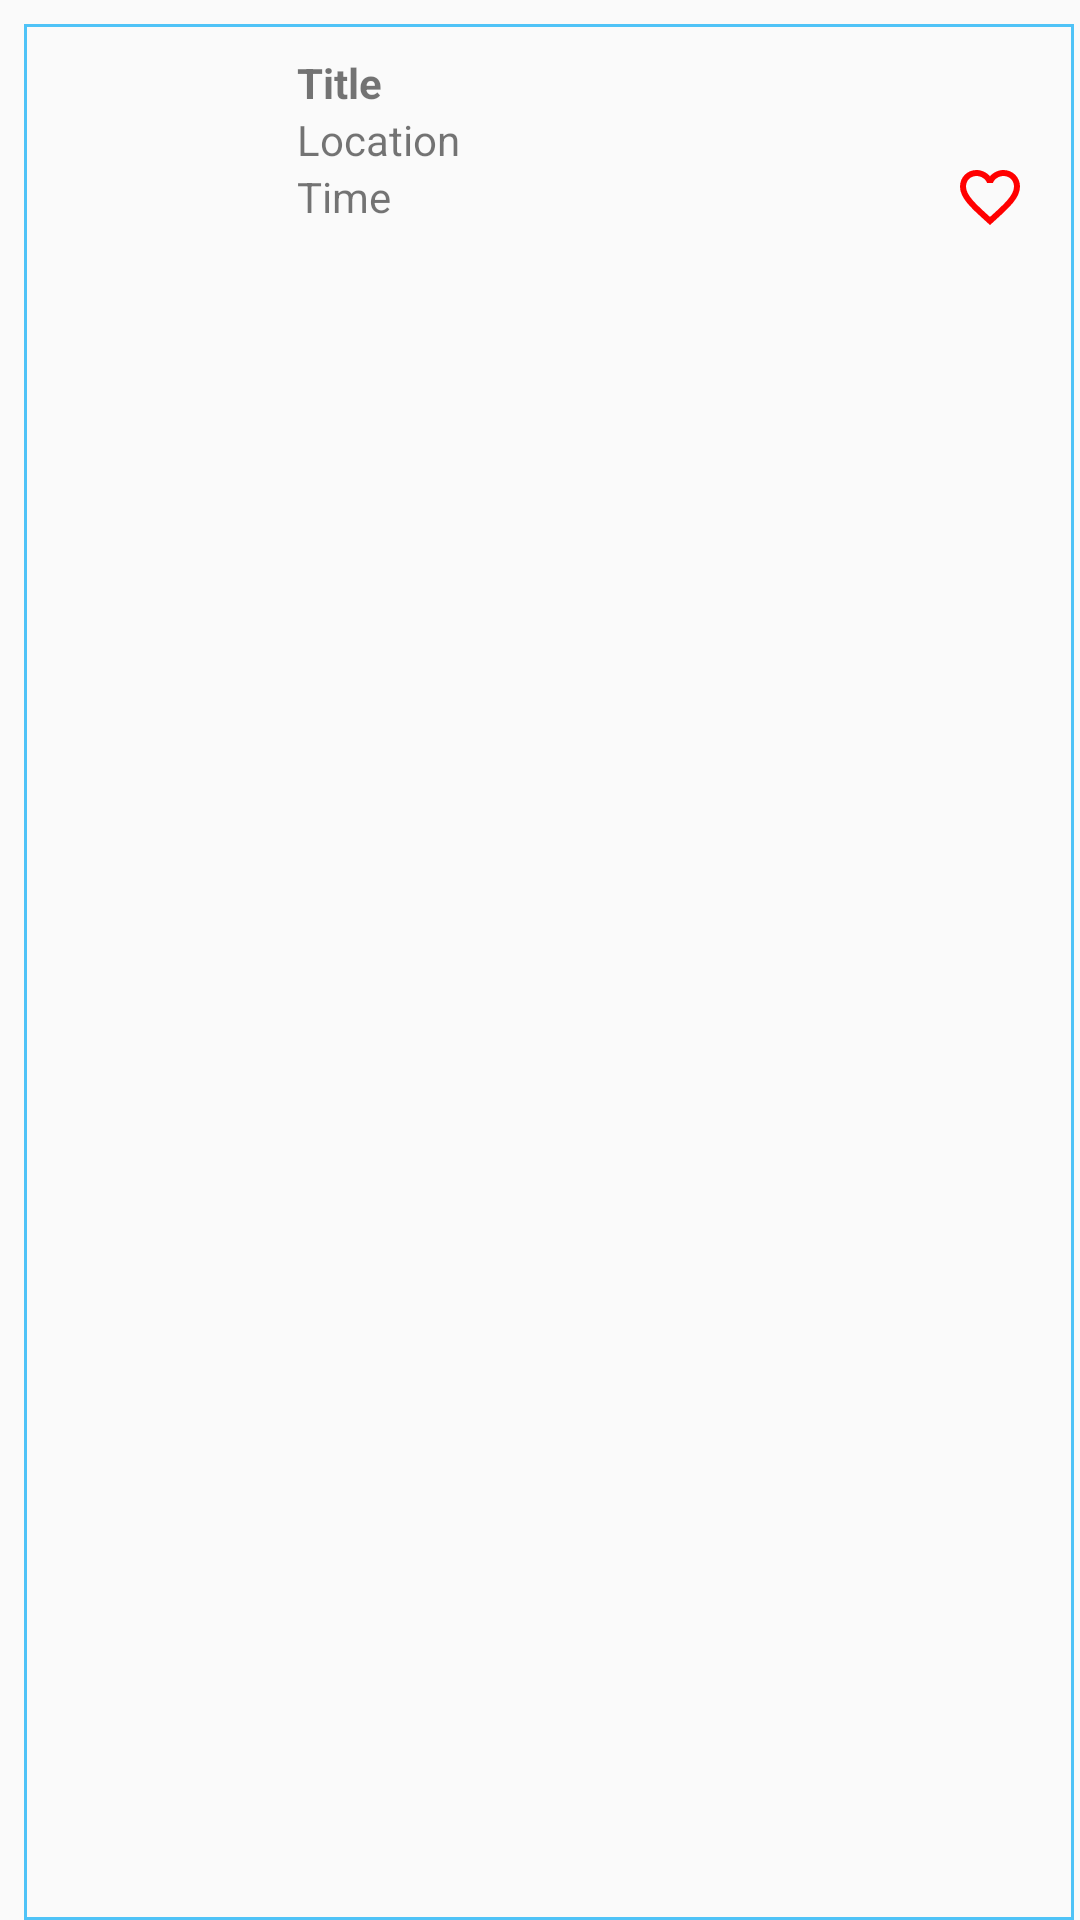

The Android layout XML behind this screen, and the referenced resources:
<!-- AndroidManifest.xml: application theme AppTheme -->
<!-- res/layout/list_events.xml -->
<?xml version="1.0" encoding="utf-8"?>
<android.support.constraint.ConstraintLayout xmlns:android="http://schemas.android.com/apk/res/android"
                                             xmlns:app="http://schemas.android.com/apk/res-auto"
                                             xmlns:tools="http://schemas.android.com/tools"
                                             android:layout_width="match_parent"
                                             android:layout_height="wrap_content"
                                             android:layout_marginBottom="@dimen/medium_margin"
                                             android:layout_marginTop="@dimen/medium_margin"
                                             android:orientation="vertical">

    <View
        android:id="@+id/viewBackground"
        android:layout_width="match_parent"
        android:layout_height="0dp"
        android:layout_marginStart="@dimen/high_margin"
        android:layout_marginEnd="@dimen/low_margin"
        android:layout_marginTop="@dimen/high_margin"
        android:background="@drawable/list_box"
        app:layout_constraintBottom_toBottomOf="parent"
        app:layout_constraintEnd_toEndOf="parent"
        app:layout_constraintHorizontal_bias="1.0"
        app:layout_constraintStart_toStartOf="parent"
        app:layout_constraintTop_toTopOf="parent"/>

    <ImageView
        android:id="@+id/image"
        android:layout_width="85dp"
        android:layout_height="85dp"
        android:layout_marginStart="@dimen/medium_high_margin"
        android:background="@android:color/transparent"
        app:layout_constraintStart_toStartOf="parent"
        app:layout_constraintTop_toTopOf="parent"
        tools:ignore="ContentDescription"/>

    <android.support.constraint.ConstraintLayout
        android:id="@+id/cntContent"
        android:layout_width="0dp"
        android:layout_height="wrap_content"
        android:layout_marginEnd="@dimen/high_margin"
        android:layout_marginStart="@dimen/high_margin"
        android:layout_marginTop="@dimen/medium_margin"
        android:paddingBottom="@dimen/medium_high_margin"
        android:paddingTop="@dimen/medium_high_margin"
        app:layout_constraintEnd_toEndOf="@+id/viewBackground"
        app:layout_constraintStart_toEndOf="@+id/image"
        app:layout_constraintTop_toTopOf="@+id/viewBackground">

        <TextView
            android:id="@+id/title_event"
            android:layout_width="0dp"
            android:layout_height="wrap_content"
            android:text="@string/title_event"
            android:textSize="@dimen/text_medium"
            android:textStyle="bold"
            app:layout_constraintEnd_toEndOf="parent"
            app:layout_constraintStart_toStartOf="parent"
            app:layout_constraintTop_toTopOf="@id/cntContent"/>

        <TextView
            android:id="@+id/title_venue"
            android:layout_width="wrap_content"
            android:layout_height="wrap_content"
            android:text="@string/location_event"
            android:textSize="@dimen/text_medium"
            app:layout_constraintTop_toBottomOf="@id/title_event"/>

        <TextView
            android:id="@+id/date"
            android:layout_width="wrap_content"
            android:layout_height="wrap_content"
            android:text="@string/time_event"
            android:textSize="@dimen/text_medium"
            app:layout_constraintTop_toBottomOf="@id/title_venue"/>

        <android.support.v7.widget.AppCompatCheckBox
            android:id="@+id/selectAllCbx"
            style="@style/heart"
            android:layout_width="wrap_content"
            android:layout_height="wrap_content"
            android:layout_marginEnd="@dimen/high_margin"
            app:layout_constraintBaseline_toBaselineOf="@id/date"
            app:layout_constraintEnd_toEndOf="parent"/>

    </android.support.constraint.ConstraintLayout>

</android.support.constraint.ConstraintLayout>
<!-- resources referenced by this layout -->
<resources>
  <dimen name="high_margin">8dp</dimen>
  <dimen name="low_margin">2dp</dimen>
  <dimen name="medium_high_margin">6dp</dimen>
  <dimen name="medium_margin">4dp</dimen>
  <dimen name="text_medium">14sp</dimen>
  <!-- drawable list_box (drawable) -->
  <?xml version="1.0" encoding="utf-8"?>
  <ripple xmlns:android="http://schemas.android.com/apk/res/android"
          android:color="?attr/colorControlHighlight">
      <item>
          <shape android:shape="rectangle">
              <solid android:color="@android:color/transparent"/>
              <stroke
                  android:width="1dp"
                  android:color="@color/colorPrimary"/>
  
          </shape>
      </item>
      <item android:id="@android:id/mask">
          <inset
              android:insetBottom="1dp"
              android:insetLeft="1dp"
              android:insetRight="1dp"
              android:insetTop="1dp">
              <shape android:shape="rectangle">
                  <solid android:color="@android:color/white"/>
              </shape>
          </inset>
      </item>
  </ripple>
  <string name="location_event">Location</string>
  <string name="time_event">Time</string>
  <string name="title_event">Title</string>
  <style name="heart">
          <item name="android:button">@drawable/favorite</item>
      </style>
  <style name="AppTheme" parent="Theme.AppCompat.Light.DarkActionBar">
          
          <item name="colorPrimary">@color/colorPrimary</item>
          <item name="colorPrimaryDark">@color/colorPrimaryDark</item>
          <item name="colorAccent">@color/colorAccent</item>
      </style>
  <color name="colorPrimary">#4fc3f7</color>
  <!-- drawable favorite (drawable) -->
  <?xml version="1.0" encoding="utf-8"?>
  <animated-selector xmlns:android="http://schemas.android.com/apk/res/android">
      <item
          android:id="@+id/checked"
          android:drawable="@drawable/ic_favorite"
          android:state_checked="true"/>
      <item
          android:id="@+id/unchecked"
          android:drawable="@drawable/ic_favorite_border"
          android:state_checked="false"/>
  </animated-selector>
  <color name="colorPrimaryDark">#0093C4</color>
  <color name="colorAccent">#8BF6FF</color>
  <!-- drawable ic_favorite (drawable) -->
  <?xml version="1.0" encoding="utf-8"?>
  <vector xmlns:android="http://schemas.android.com/apk/res/android"
          android:width="24dp"
          android:height="24dp"
          android:viewportHeight="24.0"
          android:viewportWidth="24.0">
      <path
          android:fillColor="#ff0000"
          android:pathData="M12,21.35l-1.45,-1.32C5.4,15.36 2,12.28 2,8.5 2,5.42 4.42,3 7.5,3c1.74,0 3.41,0.81 4.5,2.09C13.09,3.81 14.76,3 16.5,3 19.58,3 22,5.42 22,8.5c0,3.78 -3.4,6.86 -8.55,11.54L12,21.35z"/>
  </vector>
  <!-- drawable ic_favorite_border (drawable) -->
  <?xml version="1.0" encoding="utf-8"?>
  <vector xmlns:android="http://schemas.android.com/apk/res/android"
          android:width="24dp"
          android:height="24dp"
          android:viewportHeight="24.0"
          android:viewportWidth="24.0">
      <path
          android:fillColor="#ff0000"
          android:pathData="M16.5,3c-1.74,0 -3.41,0.81 -4.5,2.09C10.91,3.81 9.24,3 7.5,3 4.42,3 2,5.42 2,8.5c0,3.78 3.4,6.86 8.55,11.54L12,21.35l1.45,-1.32C18.6,15.36 22,12.28 22,8.5 22,5.42 19.58,3 16.5,3zM12.1,18.55l-0.1,0.1 -0.1,-0.1C7.14,14.24 4,11.39 4,8.5 4,6.5 5.5,5 7.5,5c1.54,0 3.04,0.99 3.57,2.36h1.87C13.46,5.99 14.96,5 16.5,5c2,0 3.5,1.5 3.5,3.5 0,2.89 -3.14,5.74 -7.9,10.05z"/>
  </vector>
</resources>
